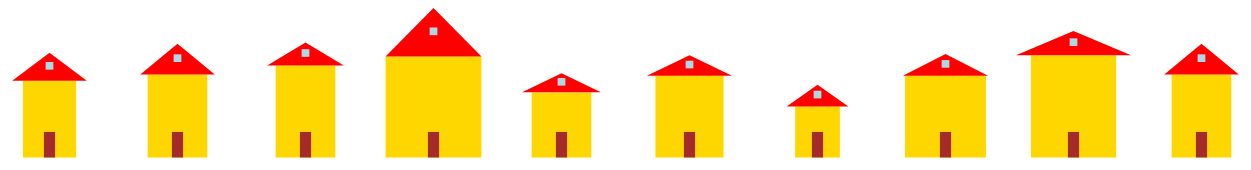
D3 v6 page, settled after 480 driven frames (8 s of simulated time); the page loaded 1 data file(s).


// ── js/houses.js
// current dataset
let currentData = [];

// time for transitions in milliseconds
var updateTime = 5000;

// SVG object width and height
var width = 1300;
// height = width * 1.3 for initialization
var height = 1690;

// ----------------------------------------------------------- //

// band scaler for house construction
var bandScale = d3.scaleBand()         
               .rangeRound([0, width])    
               .padding(.1);

function updatebandScaleDomain(data) {
    bandScale.domain(d3.range(data.length));
}

// ----------------------------------------------------------- //

// horizontal scaler for "baseWidth" and "roofWidth"
var xScale = d3.scaleLinear();


function updateXScale(data) {

  // "baseWidth" and "roofWidth" updates together with the band scaler
  xScale.range([0, bandScale.bandwidth()]);

  /* calculate the maximum of all values of "baseWidth" and "roofWidth" 
  of the dataset passed as parameter */
  
  const maxValX = d3.max(data, function(d) {
    return Math.max(d.baseWidth, d.roofWidth);
  });

  console.log("Max value (baseWidth or roofWidth) in the dataset: " + maxValX);

  // update the horizontal scaler domain
  xScale.domain([0, maxValX]);
}

// ----------------------------------------------------------- //

// vertical scaler for "houseHeight = (baseHeight + roofHeight)"
var yScale = d3.scaleLinear();


function updateYScale(data) {

  yScale.range([bandScale.bandwidth() * 1.3, 0]);

  // calculates the maximum of all sums of "houseHeight" for each row in the dataset
  const maxValY = d3.max(data, function(d) {
    return d.baseHeight + d.roofHeight;
  });

  console.log("Max value (baseHeight + roofHeight) in the dataset: " + maxValY);

  // updates the vertical scaler domain
  yScale.domain([0, maxValY]);
}

// ----------------------------------------------------------- //

// creation of SVG object
var svg = d3.select("body").append("svg")
    .attr("width", width)  
    .attr("height", height);

// ----------------------------------------------------------- //

// function for build houses
// receives as a parameter a selection of SVG groups
function drawHouses(selection) {
  // for each element (SVG group) of the selection apply the rectangle and triangle construction functions
  // d is the row of the dataset being considered
  selection.each(function(d, i) {

    const group = d3.select(this);                                    // take a group, to build an house
    const xCenter = bandScale(i) + bandScale.bandwidth() / 2;         // the center of the band
          
    // scaled parameters
    const baseHeight = yScale(d.baseHeight);
    const baseWidth = xScale(d.baseWidth); 
    const houseHeight = yScale(d.baseHeight + d.roofHeight);
    const roofWidth = xScale(d.roofWidth);  
    const doorW = xScale(d3.min(currentData, d => d.baseWidth) / 4);
    const doorH = yScale(d3.min(currentData, d => d.baseHeight) / 2);
    
    const windowWidth = xScale(d3.min(currentData, d => d.roofWidth) / 8);
    const minRoofHeight = d3.min(currentData, d => d.roofHeight); 
    const windowHeight = yScale(minRoofHeight / 2.5);
    const yWindow = yScale(d.baseHeight + (d.roofHeight/2) + (minRoofHeight/4)); 
          
    // definition of vertices of the polygon (triangle)
    const x1 = xCenter - roofWidth / 2,  y1 = baseHeight;
    const x2 = xCenter, y2 = houseHeight;
    const x3 = xCenter + roofWidth / 2, y3 = baseHeight;

    // construction of the string of points for the polygon
    const pointsString = `${x1},${y1} ${x2},${y2} ${x3},${y3}`;


    // construction of the rectangle
    group.append("rect")
      .attr("class", "clickableRect")
      .attr("x", xCenter - baseWidth / 2)
      .attr("y", baseHeight)
      .attr("width", baseWidth)
      .attr("height", ((bandScale.bandwidth()) * 1.3) - baseHeight)
      .attr("fill", "gold")
      .on("click", () => sortData("baseHeight", "baseWidth"));        /* sort houses after click by baseHeight and baseWidth 
                                                                        for cases with same baseHeight */ 


    // construction of the triangle
    group.append("polygon")
      .attr("class", "clickableTriangle")
      .attr("points", pointsString)
      .attr("fill", "red")
      .on("click", () => sortData("roofHeight", "roofWidth"));         /* sort houses after click by roofHeight and roofWidth 
                                                                        for cases with same roofHeight */ 
    

    // construction of the door
    group.append("rect")
      .attr("class", "clickableDoor")
      .attr("x", xCenter - doorW / 2)
      .attr("y", doorH)
      .attr("width", doorW)
      .attr("height", ((bandScale.bandwidth()) * 1.3) - doorH)
      .attr("fill", "brown")
      .on("click", () => {
        currentData.sort((a, b) => a.baseWidth - b.baseWidth);
        console.log("Sorted dataset: ");
        console.log(currentData);
        updateDrawing(currentData);});                                  /*  sort data after click by baseWidth */
    


    // construction of the window
    group.append("rect")
      .attr("class", "clickableWindow")
      .attr("x", xCenter - windowWidth / 2)
      .attr("y", yWindow)
      .attr("width", windowWidth)
      .attr("height", ((bandScale.bandwidth()) * 1.3) - windowHeight)
      .attr("fill", "lightblue")
      .on("click", () => {
        currentData.sort((a, b) => a.roofWidth - b.roofWidth);
        console.log("Sorted dataset: ");
        console.log(currentData);
        updateDrawing(currentData);});                                   /*  sort data after click by roofWidth */
    
    
    
    
  });
}

// function for update houses
function updateHouses(selection) {

  selection.each(function(d, i) {
    
    const group = d3.select(this);

    const xCenter = bandScale(i) + bandScale.bandwidth() / 2;

    // scaled parameters
    const baseHeight = yScale(d.baseHeight);
    const baseWidth = xScale(d.baseWidth);     
    const roofWidth = xScale(d.roofWidth);   
    const houseHeight = yScale(d.baseHeight + d.roofHeight);
    const doorW = xScale(d3.min(currentData, d => d.baseWidth) / 4);
    const doorH = yScale(d3.min(currentData, d => d.baseHeight) / 2);

    const windowWidth = xScale(d3.min(currentData, d => d.roofWidth) / 8);
    const minRoofHeight = d3.min(currentData, d => d.roofHeight); 
    const windowHeight = yScale(minRoofHeight / 2.5);
    const yWindow = yScale(d.baseHeight + (d.roofHeight/2) + (minRoofHeight/4)); 

    const x1 = xCenter - roofWidth / 2,  y1 = baseHeight;
    const x2 = xCenter, y2 = houseHeight;
    const x3 = xCenter + roofWidth / 2, y3 = baseHeight;

    const pointsString = `${x1},${y1} ${x2},${y2} ${x3},${y3}`;

    // creation of the transition for the group
    const t = group.transition().duration(updateTime);

    t.select("rect.clickableRect")
      .attr("x", xCenter - baseWidth / 2)
      .attr("y", baseHeight)
      .attr("width", baseWidth)
      .attr("height", ((bandScale.bandwidth()) * 1.3) - baseHeight);

    t.select("polygon")
      .attr("points", pointsString);

    t.select("rect.clickableDoor")
      .attr("x", xCenter - doorW / 2)
      .attr("y", doorH)
      .attr("width", doorW)
      .attr("height", ((bandScale.bandwidth()) * 1.3) - doorH);

    t.select("rect.clickableWindow")
      .attr("x", xCenter - windowWidth / 2)
      .attr("y", yWindow)
      .attr("width", windowWidth)
      .attr("height", ((bandScale.bandwidth()) * 1.3) - windowHeight);
  });
}


// function to update the entire drawing
function updateDrawing(data){

  // update the global variable "currentData"
  currentData = data;

  // uniquely identify each element of the dataset
  var houses = svg.selectAll("g.house").data(data, d => d.id);


  // exit
  houses.exit().remove();

  // enter
  houses.enter()
    .append("g")
    .attr("class", "house")
    .call(drawHouses);  
      
  // update
  houses.call(updateHouses);
} 

// ----------------------------------------------------------- //

// sorting by "key1" and "key2" for cases with same "key1"
function sortData(key1, key2) {
  currentData.sort((a, b) => {
    const compare1 = d3.ascending(a[key1], b[key1]);
    return compare1 !== 0 ? compare1 : d3.ascending(a[key2], b[key2]);
  });

  console.log("Sorted dataset: ");
  console.log(currentData);

  updateDrawing(currentData);
}


// ----------------------------------------------------------- //

d3.json("data/dataset.json")
  .then(data => {
    // if a value in the dataset is not positive throw an error
    for (let i = 0; i < data.length; i++) {
      const row = data[i];
      for (const [key, value] of Object.entries(row)) {
        if (value <= 0) {
          throw new Error(`Error: not positive value (${value}) at row ${i + 1}, field "${key}"`);
        }
      }
    }
    console.log("Valid Dataset: all values are positive (> 0)");

    // if everything is ok, update the scales and the drawing
    updatebandScaleDomain(data);
    updateXScale(data);
    updateYScale(data);
    updateDrawing(data);
  })
  .catch(error => {
    console.error("Error loading or validating the dataset:", error);
  });


### data: data/dataset.json
[
 {
  "id": 1,
  "baseHeight": 60,
  "baseWidth": 25,
  "roofHeight": 22,
  "roofWidth": 35
 },
 {
  "id": 2,
  "baseHeight": 65,
  "baseWidth": 28,
  "roofHeight": 24,
  "roofWidth": 35
 },
 {
  "id": 3,
  "baseHeight": 72,
  "baseWidth": 28,
  "roofHeight": 18,
  "roofWidth": 36
 },
 {
  "id": 4,
  "baseHeight": 79,
  "baseWidth": 45,
  "roofHeight": 38,
  "roofWidth": 45
 },
 {
  "id": 5,
  "baseHeight": 51,
  "baseWidth": 28,
  "roofHeight": 15,
  "roofWidth": 37
 },
 {
  "id": 6,
  "baseHeight": 64,
  "baseWidth": 32,
  "roofHeight": 16,
  "roofWidth": 40
 },
 {
  "id": 7,
  "baseHeight": 40,
  "baseWidth": 21,
  "roofHeight": 17,
  "roofWidth": 29
 },
 {
  "id": 8,
  "baseHeight": 64,
  "baseWidth": 38,
  "roofHeight": 17,
  "roofWidth": 40
 },
 "... 2 more items"
]